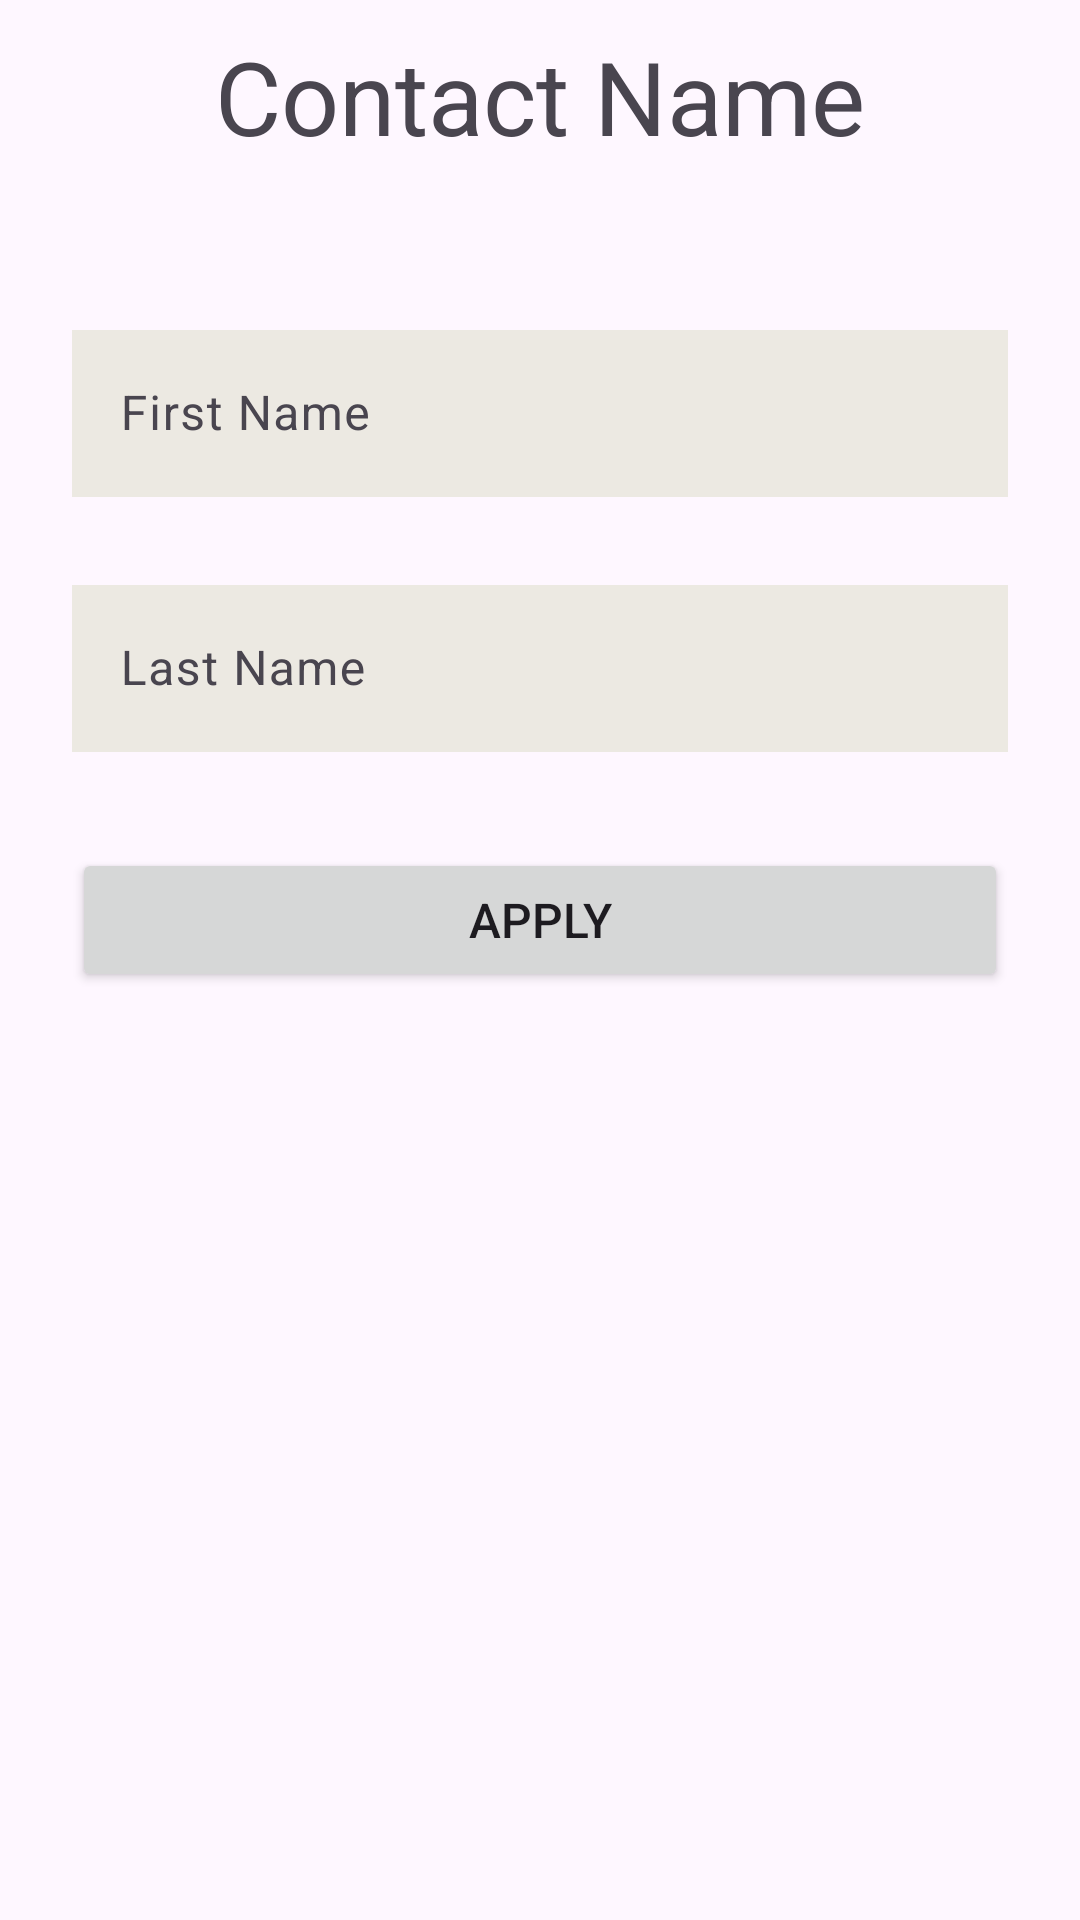

The Android layout XML behind this screen, and the referenced resources:
<!-- AndroidManifest.xml: application theme Theme.NewTech -->
<!-- res/layout/activity_profile_name.xml -->
<?xml version="1.0" encoding="utf-8"?>
<androidx.constraintlayout.widget.ConstraintLayout xmlns:android="http://schemas.android.com/apk/res/android"
    xmlns:app="http://schemas.android.com/apk/res-auto"
    xmlns:tools="http://schemas.android.com/tools"
    android:layout_width="match_parent"
    android:layout_height="match_parent"
    tools:context=".ProfileNameActivity">

    <ImageButton
        android:id="@+id/profileNameBackButton"
        android:layout_width="wrap_content"
        android:layout_height="wrap_content"
        android:layout_marginStart="32dp"
        android:layout_marginTop="32dp"
        android:background="@null"
        app:layout_constraintStart_toStartOf="parent"
        app:layout_constraintTop_toTopOf="parent"
        app:srcCompat="@drawable/arrow_back" />

    <Button
        android:id="@+id/nameAddButton"
        android:layout_width="0dp"
        android:layout_height="wrap_content"
        android:layout_marginStart="24dp"
        android:layout_marginTop="32dp"
        android:layout_marginEnd="24dp"
        android:text="Apply"
        android:textSize="16sp"
        app:layout_constraintEnd_toEndOf="parent"
        app:layout_constraintHorizontal_bias="0.0"
        app:layout_constraintStart_toStartOf="parent"
        app:layout_constraintTop_toBottomOf="@+id/lname" />

    <com.google.android.material.textfield.TextInputLayout
        android:id="@+id/fname"
        android:layout_width="match_parent"
        android:layout_height="wrap_content"
        android:layout_marginStart="24dp"
        android:layout_marginTop="50dp"
        android:layout_marginEnd="24dp"
        android:hint="First Name"
        app:layout_constraintEnd_toEndOf="parent"
        app:layout_constraintStart_toStartOf="parent"
        app:layout_constraintTop_toBottomOf="@+id/textView8">

        <com.google.android.material.textfield.TextInputEditText
            android:id="@+id/input_fname"
            android:layout_width="match_parent"
            android:layout_height="wrap_content"
            android:background="#ECE9E2"
            android:singleLine="true" />

    </com.google.android.material.textfield.TextInputLayout>

    <com.google.android.material.textfield.TextInputLayout
        android:id="@+id/lname"
        android:layout_width="match_parent"
        android:layout_height="wrap_content"
        android:layout_marginStart="24dp"
        android:layout_marginTop="24dp"
        android:layout_marginEnd="24dp"
        android:hint="Last Name"
        app:layout_constraintEnd_toEndOf="parent"
        app:layout_constraintHorizontal_bias="0.0"
        app:layout_constraintStart_toStartOf="parent"
        app:layout_constraintTop_toBottomOf="@+id/fname">

        <com.google.android.material.textfield.TextInputEditText
            android:id="@+id/input_lname"
            android:layout_width="match_parent"
            android:layout_height="wrap_content"
            android:background="#ECE9E2"
            android:singleLine="true" />

    </com.google.android.material.textfield.TextInputLayout>

    <TextView
        android:id="@+id/textView8"
        android:layout_width="wrap_content"
        android:layout_height="wrap_content"
        android:text="Contact Name"
        android:textSize="34sp"
        app:layout_constraintBottom_toBottomOf="@+id/profileNameBackButton"
        app:layout_constraintEnd_toEndOf="parent"
        app:layout_constraintStart_toStartOf="parent"
        app:layout_constraintTop_toTopOf="@+id/profileNameBackButton" />

</androidx.constraintlayout.widget.ConstraintLayout>
<!-- resources referenced by this layout -->
<resources>
  <style name="Theme.NewTech" parent="Base.Theme.NewTech" />
  <style name="Base.Theme.NewTech" parent="Theme.Material3.DayNight.NoActionBar">
          
          
          <item name="colorPrimary">@color/main_yelow</item>
          <item name="colorPrimaryVariant">@color/main_yelow</item>
          <item name="colorSecondary">@color/main_yelow</item>
          <item name="colorSecondaryVariant">@color/main_yelow</item>
          <item name="android:navigationBarColor">@color/main_yelow</item>
          <item name="android:navigationBarDividerColor">@color/main_yelow</item>
          <item name="android:windowLightNavigationBar">true</item>
  
          <item name="android:windowLightStatusBar" tools:targetApi="q">true</item>
      </style>
  <color name="main_yelow">#EFBA28</color>
</resources>
